4-way image classification set "classification" from GitHub (DylanHughes02/fruit-detection-project); label vocabulary: apple, banana, orange, pear.

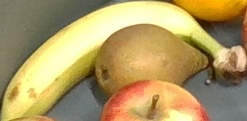
Label: banana

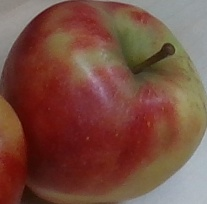
Label: apple

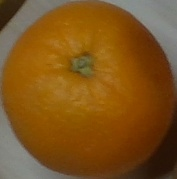
Label: orange

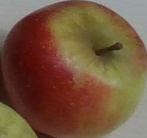
Label: apple

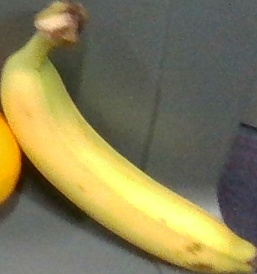
Label: banana

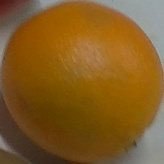
Label: orange
